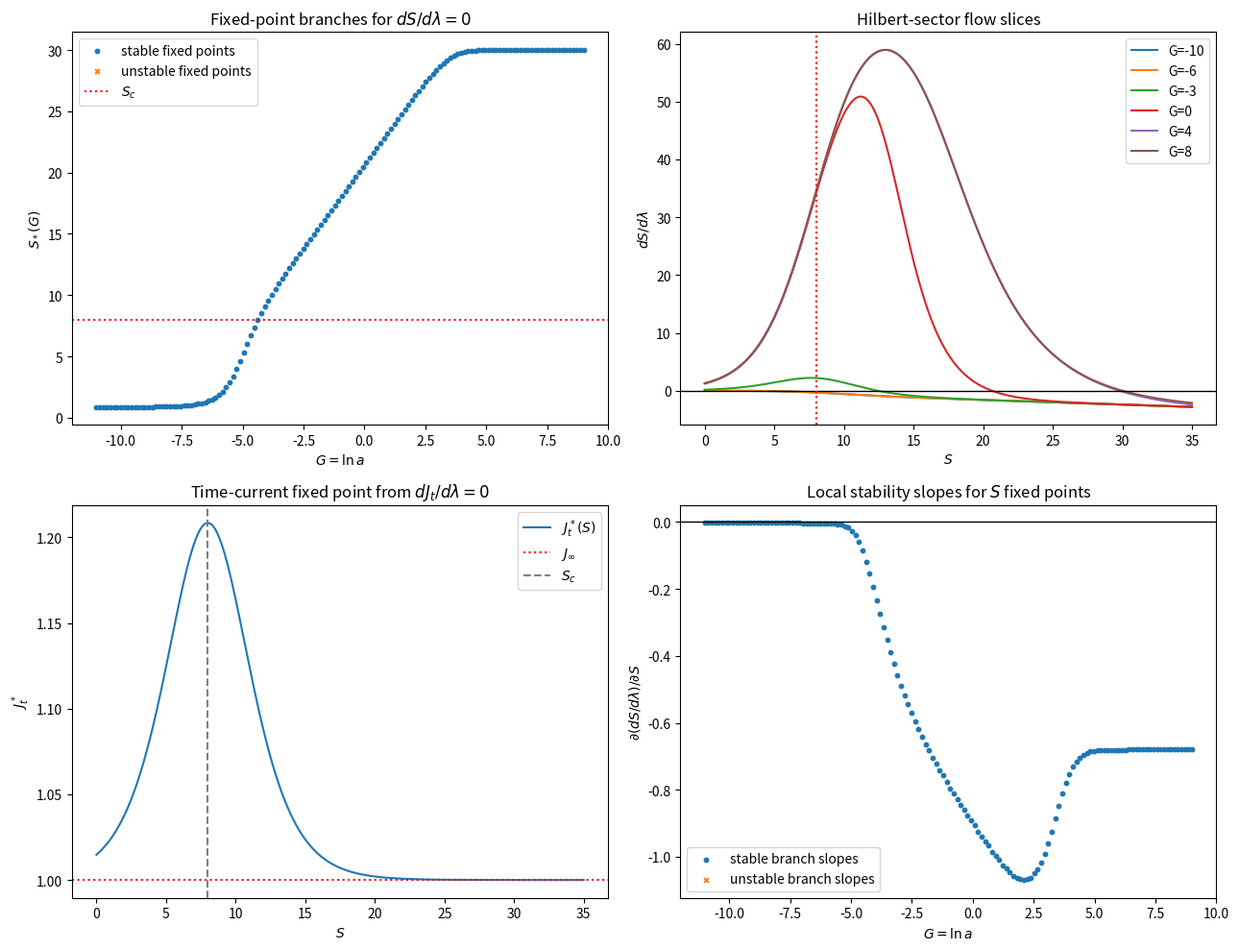

Source code (Python):
import numpy as np
import matplotlib.pyplot as plt

# ============================================================
# Parameters
# ============================================================

Omega_r0 = 9e-5
Omega_m0 = 0.30
Omega_L_floor = 0.70
Omega_inf = 50.0

S_c = 8.0
width = 2.0
epsilon_tilt = 0.02

kappa = 60.0
gamma_S = 0.08
mu_S = 0.002

# Time-current parameters
beta_t = 1.0
gamma_J = 1.2
J_inf = 1.0

EXP_CLIP = 700


# ============================================================
# Helpers
# ============================================================

def safe_exp(x):
    return np.exp(np.clip(x, -EXP_CLIP, EXP_CLIP))


def logistic_u(S):
    x = (S - S_c) / width
    x = np.clip(x, -60, 60)
    return 1.0 / (1.0 + np.exp(x))


def f_internal(S):
    return 1.0 - logistic_u(S)


# ============================================================
# Vacuum potential
# ============================================================

def Omega_S(S):
    u = logistic_u(S)
    tilt = epsilon_tilt * np.tanh((S - S_c) / width)
    return Omega_L_floor + Omega_inf * u + tilt


def dOmegaS_dS(S):
    u = logistic_u(S)
    du = -(1.0 / width) * u * (1.0 - u)

    x = (S - S_c) / width
    dtilt = (epsilon_tilt / width) * (1.0 / np.cosh(np.clip(x, -50, 50))**2)

    return Omega_inf * du + dtilt


# ============================================================
# Expansion law
# ============================================================

def E_of(G, S):
    rad = Omega_r0 * safe_exp(-4 * G)
    mat = Omega_m0 * safe_exp(-3 * G)
    vac = Omega_S(S) * logistic_u(S)

    rhs = rad + mat + vac
    rhs = np.maximum(rhs, 1e-12)

    return np.sqrt(rhs)


# ============================================================
# Flow equations
# ============================================================

def dS_dlambda(G, S):
    E = E_of(G, S)
    E_safe = np.maximum(E, 1e-60)

    source = mu_S * logistic_u(S)
    potential = -(kappa / (3.0 * E_safe)) * dOmegaS_dS(S)
    damping = -gamma_S * S * (1.0 - logistic_u(S))

    return source + potential + damping


def dJt_dlambda(S, Jt):
    u = logistic_u(S)

    # transition-localized source
    source_t = beta_t * u * (1.0 - u)

    # regulation toward classical clock
    regulator = gamma_J * (Jt - J_inf)

    return source_t - regulator


# ============================================================
# Root finding helpers
# ============================================================

def find_roots_on_grid(xgrid, yvals):
    """
    Find approximate roots of y(x)=0 by sign changes and linear interpolation.
    """
    roots = []

    for i in range(len(xgrid) - 1):
        y1 = yvals[i]
        y2 = yvals[i + 1]

        if np.isnan(y1) or np.isnan(y2):
            continue

        # exact grid hit
        if y1 == 0:
            roots.append(xgrid[i])
            continue

        # sign change
        if y1 * y2 < 0:
            x1 = xgrid[i]
            x2 = xgrid[i + 1]

            # linear interpolation
            xr = x1 - y1 * (x2 - x1) / (y2 - y1)
            roots.append(xr)

    return roots


def local_slope(xgrid, yvals, x0):
    """
    Numerical slope dy/dx near x0 using nearest grid point.
    """
    idx = np.argmin(np.abs(xgrid - x0))

    if idx == 0:
        idx = 1
    if idx == len(xgrid) - 1:
        idx = len(xgrid) - 2

    x1, x2 = xgrid[idx - 1], xgrid[idx + 1]
    y1, y2 = yvals[idx - 1], yvals[idx + 1]

    return (y2 - y1) / (x2 - x1)


# ============================================================
# Scan fixed points of S for many G values
# ============================================================

G_scan = np.linspace(-11.0, 9.0, 140)
S_grid = np.linspace(0.0, 35.0, 3000)

stable_G = []
stable_S = []

unstable_G = []
unstable_S = []

for G in G_scan:
    flow_vals = dS_dlambda(G, S_grid)
    roots = find_roots_on_grid(S_grid, flow_vals)

    for r in roots:
        slope = local_slope(S_grid, flow_vals, r)

        if slope < 0:
            stable_G.append(G)
            stable_S.append(r)
        else:
            unstable_G.append(G)
            unstable_S.append(r)


# ============================================================
# Time-current fixed point branch
# ------------------------------------------------------------
# dJt/dlambda = 0  =>  Jt* = J_inf + source_t/gamma_J
# where source_t = beta_t u(1-u)
# ============================================================

S_scan_for_J = np.linspace(0.0, 35.0, 1200)
u_scan = logistic_u(S_scan_for_J)
Jt_star = J_inf + (beta_t / gamma_J) * u_scan * (1.0 - u_scan)

# stability check:
# d/dJ [dJ/dlambda] = -gamma_J < 0 always stable
Jt_is_stable = True


# ============================================================
# Optional: show the flow field in S at selected G slices
# ============================================================

G_slices = [-10.0, -6.0, -3.0, 0.0, 4.0, 8.0]

# ============================================================
# Plot
# ============================================================

fig, axs = plt.subplots(2, 2, figsize=(13, 10))

# ------------------------------------------------------------
# 1. Fixed-point branches for S*(G)
# ------------------------------------------------------------
axs[0, 0].scatter(stable_G, stable_S, s=10, label="stable fixed points")
axs[0, 0].scatter(unstable_G, unstable_S, s=12, marker="x", label="unstable fixed points")
axs[0, 0].axhline(S_c, color="red", linestyle=":", label="$S_c$")
axs[0, 0].set_title("Fixed-point branches for $dS/d\\lambda = 0$")
axs[0, 0].set_xlabel("$G = \\ln a$")
axs[0, 0].set_ylabel("$S_*(G)$")
axs[0, 0].legend()

# ------------------------------------------------------------
# 2. Flow slices dS/dlambda vs S
# ------------------------------------------------------------
for G in G_slices:
    axs[0, 1].plot(S_grid, dS_dlambda(G, S_grid), label=f"G={G:.0f}")
axs[0, 1].axhline(0, color="black", linewidth=1)
axs[0, 1].axvline(S_c, color="red", linestyle=":")
axs[0, 1].set_title("Hilbert-sector flow slices")
axs[0, 1].set_xlabel("$S$")
axs[0, 1].set_ylabel("$dS/d\\lambda$")
axs[0, 1].legend()

# ------------------------------------------------------------
# 3. Time-current fixed point Jt*(S)
# ------------------------------------------------------------
axs[1, 0].plot(S_scan_for_J, Jt_star, color="tab:blue", label="$J_t^*(S)$")
axs[1, 0].axhline(J_inf, color="red", linestyle=":", label="$J_\\infty$")
axs[1, 0].axvline(S_c, color="gray", linestyle="--", label="$S_c$")
axs[1, 0].set_title("Time-current fixed point from $dJ_t/d\\lambda = 0$")
axs[1, 0].set_xlabel("$S$")
axs[1, 0].set_ylabel("$J_t^*$")
axs[1, 0].legend()

# ------------------------------------------------------------
# 4. Stability derivative summaries
# ------------------------------------------------------------
# For S sector, plot slope at stable/unstable roots
stable_slopes = []
for G, Sstar in zip(stable_G, stable_S):
    flow_vals = dS_dlambda(G, S_grid)
    stable_slopes.append(local_slope(S_grid, flow_vals, Sstar))

unstable_slopes = []
for G, Sstar in zip(unstable_G, unstable_S):
    flow_vals = dS_dlambda(G, S_grid)
    unstable_slopes.append(local_slope(S_grid, flow_vals, Sstar))

axs[1, 1].scatter(stable_G, stable_slopes, s=10, label="stable branch slopes")
axs[1, 1].scatter(unstable_G, unstable_slopes, s=12, marker="x", label="unstable branch slopes")
axs[1, 1].axhline(0, color="black", linewidth=1)
axs[1, 1].set_title("Local stability slopes for $S$ fixed points")
axs[1, 1].set_xlabel("$G = \\ln a$")
axs[1, 1].set_ylabel("$\\partial(dS/d\\lambda)/\\partial S$")
axs[1, 1].legend()

plt.tight_layout()
plt.savefig("cghs25_fixed_point_analysis.png", dpi=300)
plt.show()
